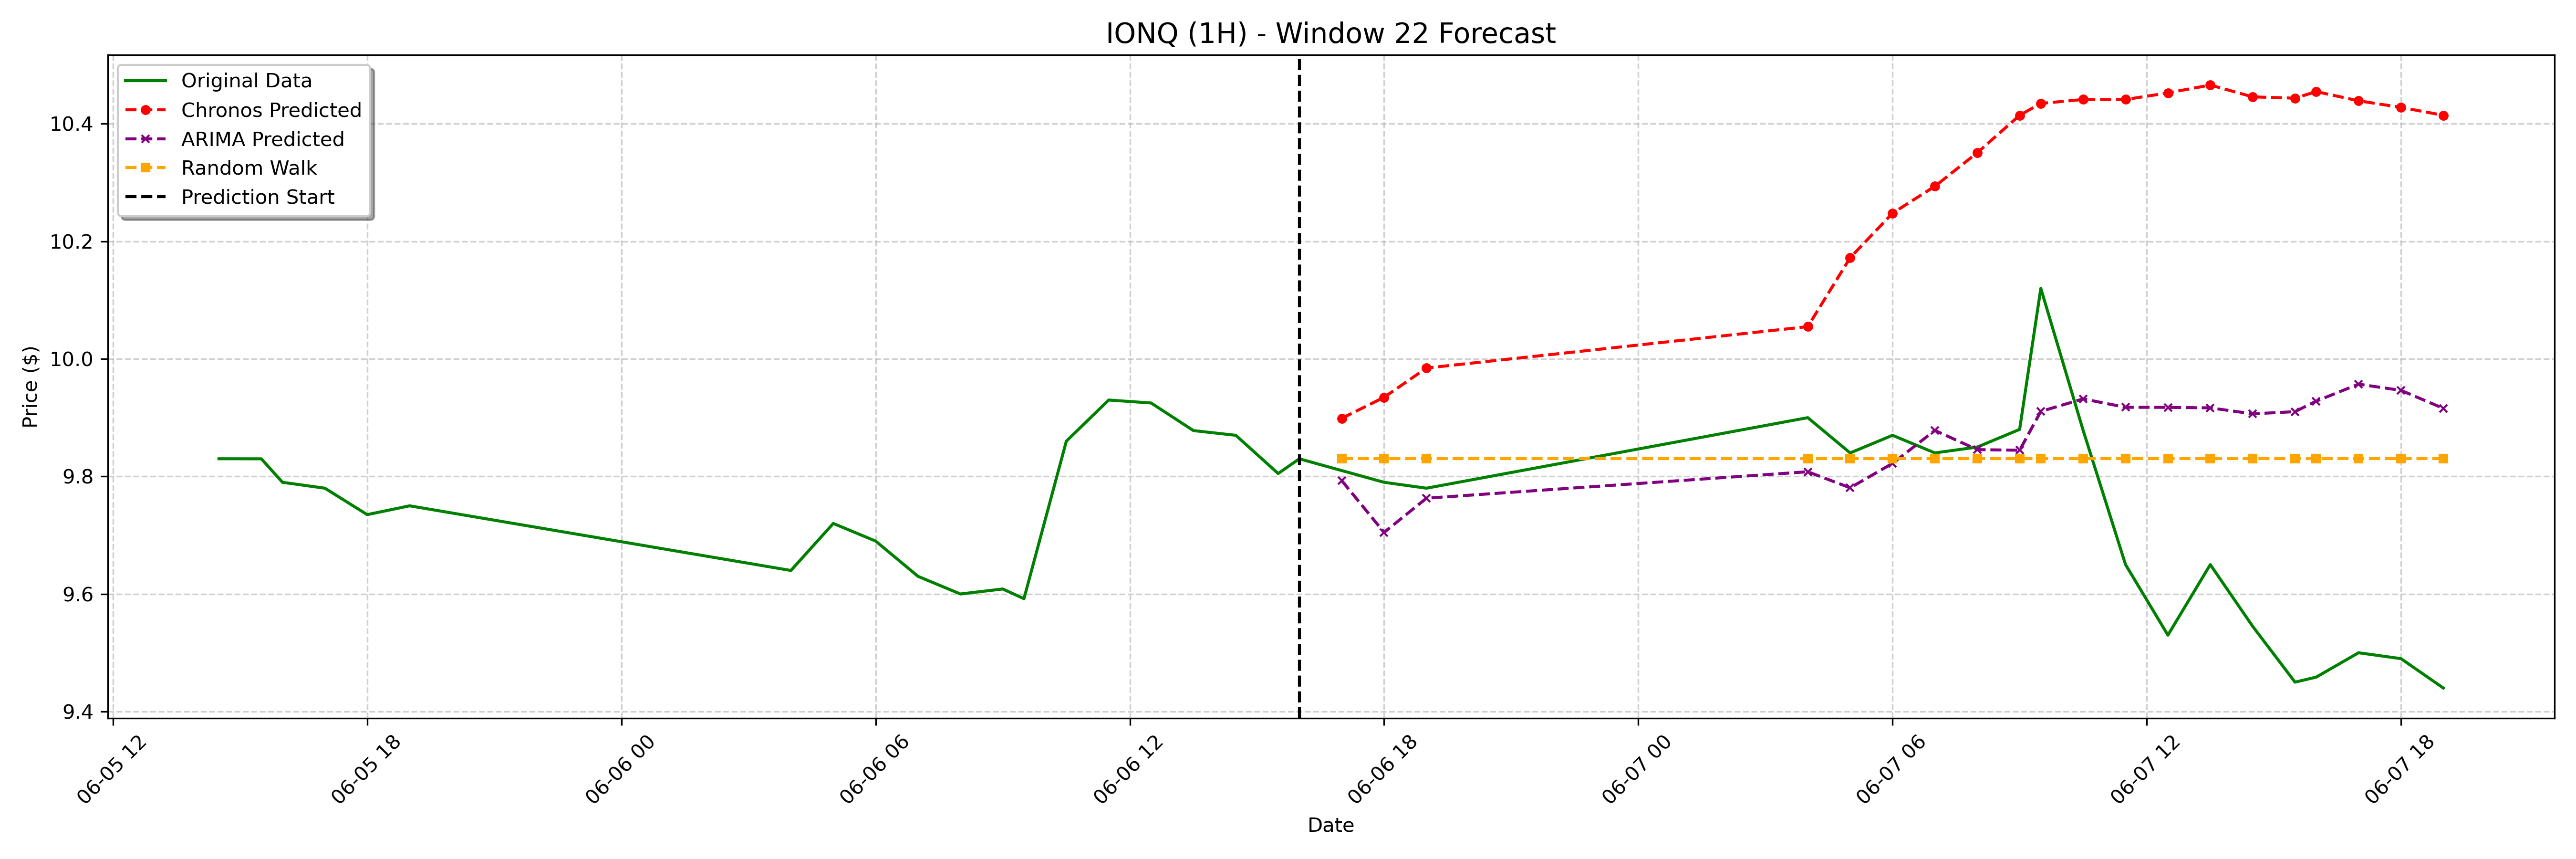

Source data for this figure (header and first rows):
date, actual, chronos_forecast, arima_forecast, random_walk_forecast
2023-06-06 17:00:00-04:00, 9.81, 9.899, 9.793, 9.83
2023-06-06 18:00:00-04:00, 9.79, 9.935, 9.705, 9.83
2023-06-06 19:00:00-04:00, 9.78, 9.984, 9.763, 9.83
2023-06-07 04:00:00-04:00, 9.9, 10.05, 9.808, 9.83
2023-06-07 05:00:00-04:00, 9.84, 10.17, 9.781, 9.83
2023-06-07 06:00:00-04:00, 9.87, 10.25, 9.822, 9.83
2023-06-07 07:00:00-04:00, 9.84, 10.29, 9.878, 9.83
2023-06-07 08:00:00-04:00, 9.85, 10.35, 9.846, 9.83
2023-06-07 09:00:00-04:00, 9.88, 10.41, 9.845, 9.83
2023-06-07 09:30:00-04:00, 10.12, 10.43, 9.911, 9.83
2023-06-07 10:30:00-04:00, 9.878, 10.44, 9.932, 9.83
2023-06-07 11:30:00-04:00, 9.65, 10.44, 9.918, 9.83
2023-06-07 12:30:00-04:00, 9.53, 10.45, 9.918, 9.83
2023-06-07 13:30:00-04:00, 9.65, 10.47, 9.917, 9.83
2023-06-07 14:30:00-04:00, 9.545, 10.45, 9.907, 9.83
2023-06-07 15:30:00-04:00, 9.45, 10.44, 9.91, 9.83
2023-06-07 16:00:00-04:00, 9.459, 10.45, 9.928, 9.83
2023-06-07 17:00:00-04:00, 9.5, 10.44, 9.957, 9.83
2023-06-07 18:00:00-04:00, 9.49, 10.43, 9.946, 9.83
2023-06-07 19:00:00-04:00, 9.44, 10.41, 9.916, 9.83
